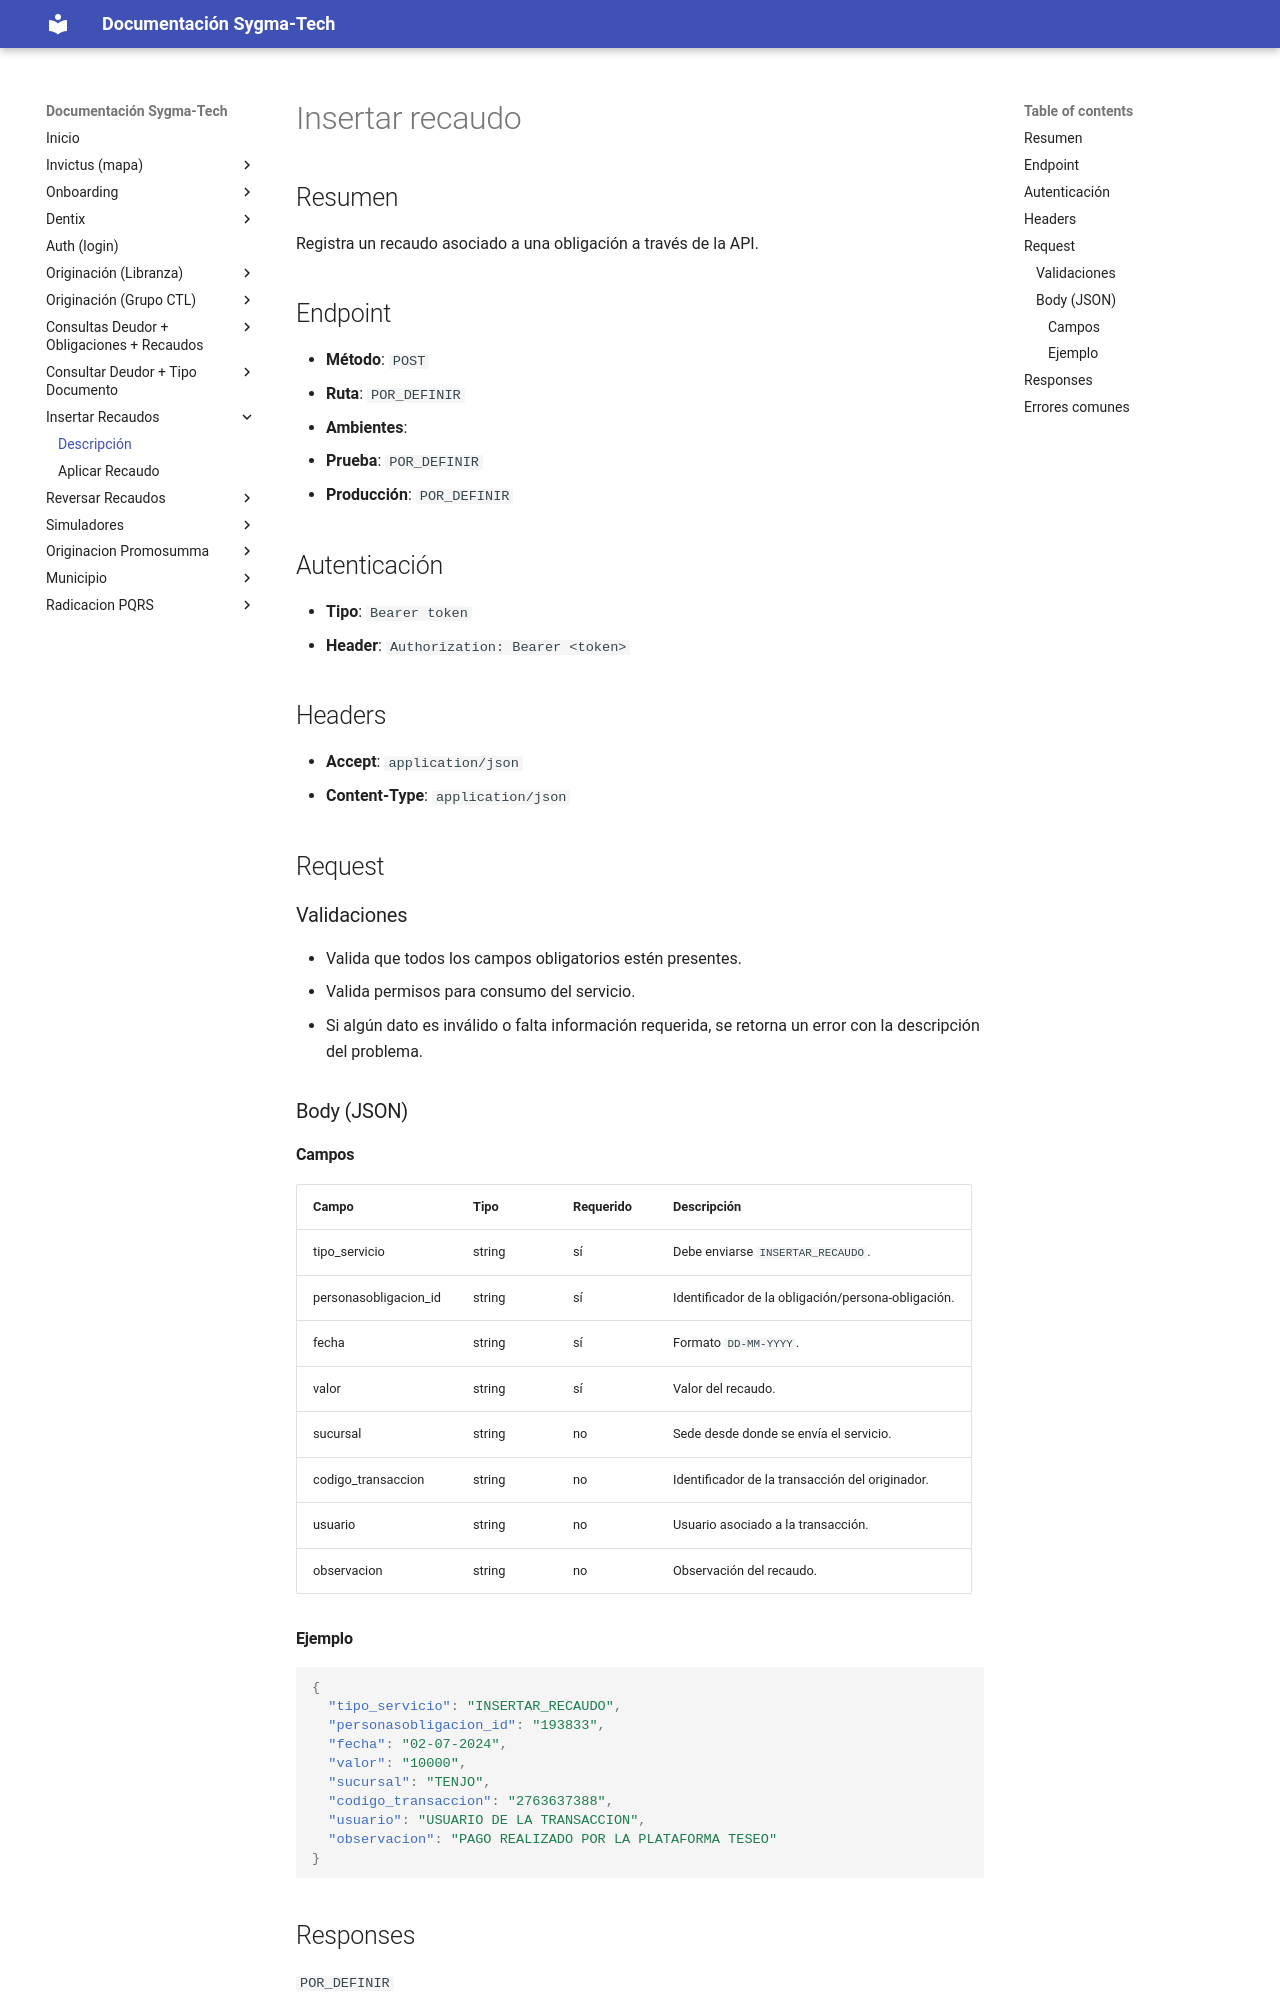

repository: xcentry1111/sygma-tech-documentacion · page: descripcion_insertar_recaudos/index.html · generator: mkdocs

# Insertar recaudo

## Resumen
Registra un recaudo asociado a una obligación a través de la API.

## Endpoint
- **Método**: `POST`
- **Ruta**: `POR_DEFINIR`
- **Ambientes**:
  - **Prueba**: `POR_DEFINIR`
  - **Producción**: `POR_DEFINIR`

## Autenticación
- **Tipo**: `Bearer token`
- **Header**: `Authorization: Bearer <token>`

## Headers
- **Accept**: `application/json`
- **Content-Type**: `application/json`

## Request

### Validaciones
- Valida que todos los campos obligatorios estén presentes.
- Valida permisos para consumo del servicio.
- Si algún dato es inválido o falta información requerida, se retorna un error con la descripción del problema.

### Body (JSON)

#### Campos
| Campo | Tipo | Requerido | Descripción |
|------|------|-----------|-------------|
| tipo_servicio | string | sí | Debe enviarse `INSERTAR_RECAUDO`. |
| personasobligacion_id | string | sí | Identificador de la obligación/persona-obligación. |
| fecha | string | sí | Formato `DD-MM-YYYY`. |
| valor | string | sí | Valor del recaudo. |
| sucursal | string | no | Sede desde donde se envía el servicio. |
| codigo_transaccion | string | no | Identificador de la transacción del originador. |
| usuario | string | no | Usuario asociado a la transacción. |
| observacion | string | no | Observación del recaudo. |
